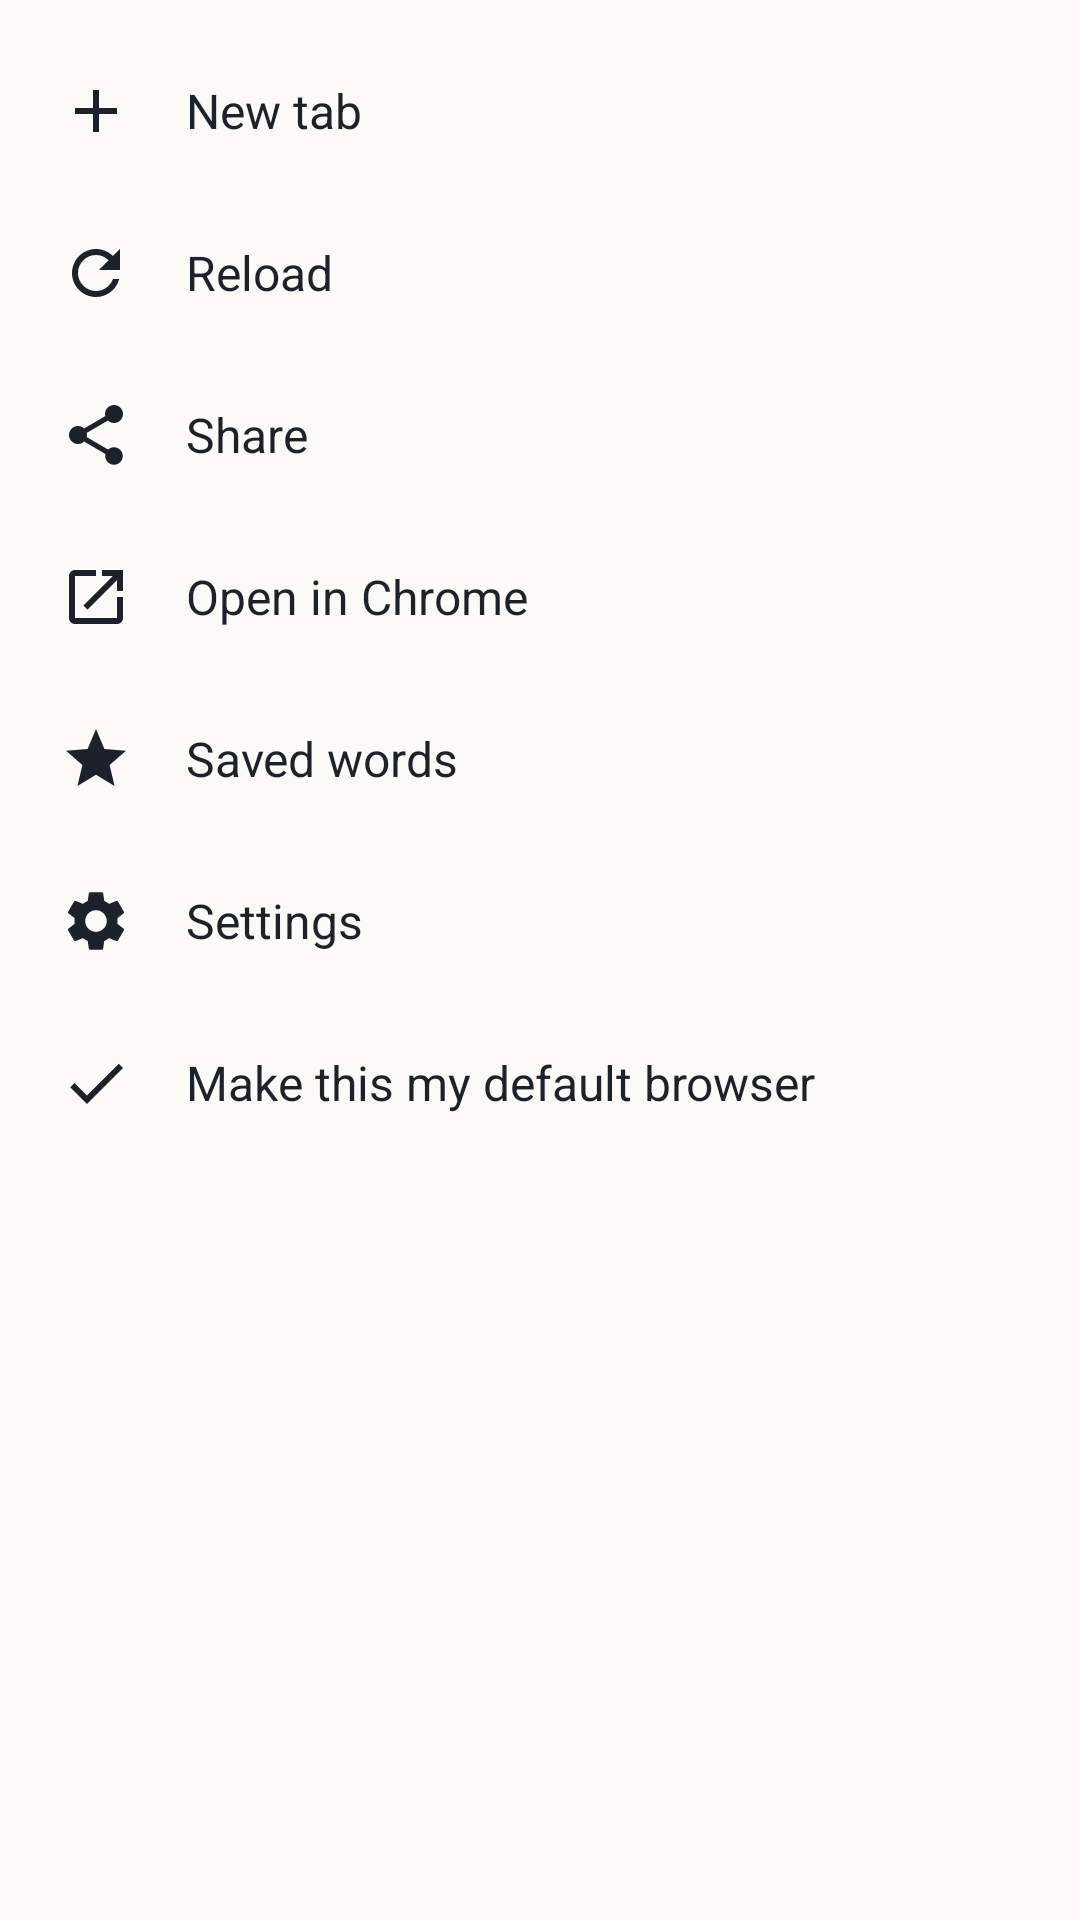

Android layout source for this screen:
<!-- AndroidManifest.xml: application theme Theme.LanguaLens -->
<!-- res/layout/sheet_menu.xml -->
<?xml version="1.0" encoding="utf-8"?>
<LinearLayout xmlns:android="http://schemas.android.com/apk/res/android"
    android:layout_width="match_parent"
    android:layout_height="wrap_content"
    android:orientation="vertical"
    android:paddingTop="10dp"
    android:paddingBottom="18dp">

    <TextView android:id="@+id/mNewTab" style="@style/SheetRow"
        android:text="@string/new_tab"
        android:drawableStart="@drawable/ic_add" />

    <TextView android:id="@+id/mReload" style="@style/SheetRow"
        android:text="@string/reload"
        android:drawableStart="@drawable/ic_reload" />

    <TextView android:id="@+id/mShare" style="@style/SheetRow"
        android:text="@string/share"
        android:drawableStart="@drawable/ic_share" />

    <TextView android:id="@+id/mChrome" style="@style/SheetRow"
        android:text="@string/open_in_chrome"
        android:drawableStart="@drawable/ic_open_external" />

    <TextView android:id="@+id/mSaved" style="@style/SheetRow"
        android:text="@string/saved_title"
        android:drawableStart="@drawable/ic_star" />

    <TextView android:id="@+id/mSettings" style="@style/SheetRow"
        android:text="@string/settings"
        android:drawableStart="@drawable/ic_settings" />

    <TextView android:id="@+id/mDefault" style="@style/SheetRow"
        android:text="@string/make_default"
        android:drawableStart="@drawable/ic_check" />
</LinearLayout>
<!-- resources referenced by this layout -->
<resources>
  <!-- drawable ic_add (drawable) -->
  <?xml version="1.0" encoding="utf-8"?>
  <vector xmlns:android="http://schemas.android.com/apk/res/android"
      android:width="24dp"
      android:height="24dp"
      android:viewportWidth="24"
      android:viewportHeight="24"
      android:tint="@color/bar_fg">
      <path android:fillColor="#FFFFFF" android:pathData="M19,13h-6v6h-2v-6H5v-2h6V5h2v6h6v2z" />
  </vector>
  <!-- drawable ic_check (drawable) -->
  <?xml version="1.0" encoding="utf-8"?>
  <vector xmlns:android="http://schemas.android.com/apk/res/android"
      android:width="24dp"
      android:height="24dp"
      android:viewportWidth="24"
      android:viewportHeight="24"
      android:tint="@color/bar_fg">
      <path android:fillColor="#FFFFFF" android:pathData="M9,16.17L4.83,12l-1.42,1.41L9,19 21,7l-1.41,-1.41z" />
  </vector>
  <!-- drawable ic_open_external (drawable) -->
  <?xml version="1.0" encoding="utf-8"?>
  <vector xmlns:android="http://schemas.android.com/apk/res/android"
      android:width="24dp"
      android:height="24dp"
      android:viewportWidth="24"
      android:viewportHeight="24"
      android:tint="@color/bar_fg">
      <path android:fillColor="#FFFFFF" android:pathData="M19,19H5V5h7V3H5c-1.11,0 -2,0.9 -2,2v14c0,1.1 0.89,2 2,2h14c1.1,0 2,-0.9 2,-2v-7h-2v7zM14,3v2h3.59l-9.83,9.83 1.41,1.41L19,6.41V10h2V3h-7z" />
  </vector>
  <!-- drawable ic_reload (drawable) -->
  <?xml version="1.0" encoding="utf-8"?>
  <vector xmlns:android="http://schemas.android.com/apk/res/android"
      android:width="24dp"
      android:height="24dp"
      android:viewportWidth="24"
      android:viewportHeight="24"
      android:tint="@color/bar_fg">
      <path android:fillColor="#FFFFFF" android:pathData="M17.65,6.35C16.2,4.9 14.21,4 12,4c-4.42,0 -7.99,3.58 -8,8s3.58,8 8,8c3.73,0 6.84,-2.55 7.73,-6h-2.08c-0.82,2.33 -3.04,4 -5.65,4 -3.31,0 -6,-2.69 -6,-6s2.69,-6 6,-6c1.66,0 3.14,0.69 4.22,1.78L13,11h7V4l-2.35,2.35z" />
  </vector>
  <!-- drawable ic_star (drawable) -->
  <?xml version="1.0" encoding="utf-8"?>
  <vector xmlns:android="http://schemas.android.com/apk/res/android"
      android:width="24dp"
      android:height="24dp"
      android:viewportWidth="24"
      android:viewportHeight="24"
      android:tint="@color/bar_fg">
      <path android:fillColor="#FFFFFF" android:pathData="M12,17.27L18.18,21l-1.64,-7.03L22,9.24l-7.19,-0.61L12,2 9.19,8.63 2,9.24l5.46,4.73L5.82,21z" />
  </vector>
  <string name="make_default">Make this my default browser</string>
  <string name="new_tab">New tab</string>
  <string name="open_in_chrome">Open in Chrome</string>
  <string name="reload">Reload</string>
  <string name="saved_title">Saved words</string>
  <string name="settings">Settings</string>
  <string name="share">Share</string>
  <style name="SheetRow">
          <item name="android:layout_width">match_parent</item>
          <item name="android:layout_height">54dp</item>
          <item name="android:gravity">center_vertical</item>
          <item name="android:paddingStart">20dp</item>
          <item name="android:paddingEnd">20dp</item>
          <item name="android:drawablePadding">18dp</item>
          <item name="android:textSize">16sp</item>
          <item name="android:textColor">@color/bar_fg</item>
          <item name="android:background">?attr/selectableItemBackground</item>
      </style>
  <color name="bar_fg">#1C222C</color>
  <color name="accent">#0072B2</color>
  <color name="page_bg">#FBFAF7</color>
  <color name="bar_bg">#FFFFFF</color>
</resources>
